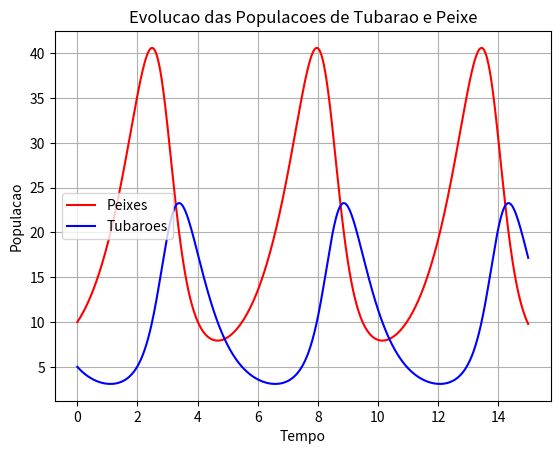
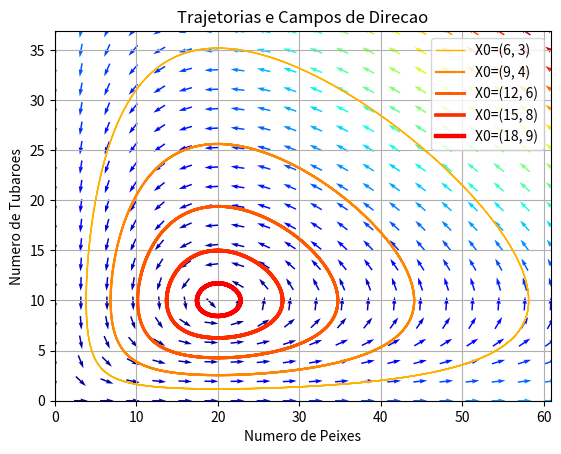
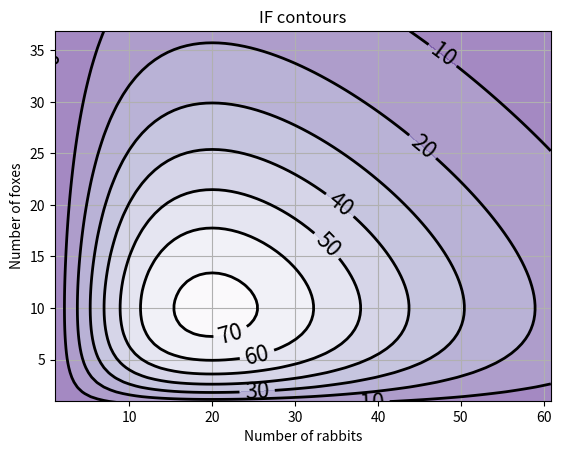

Python code for these plots, in order:
import numpy as np
import pylab as p
from scipy import integrate
from matplotlib import pyplot as plt

# Parametros do modelo
# u = Numero de presas (Neste exemplo representara os peixes).
# v = Numero de predadores (Neste exemplo representara os tubaroes).

# Definicao das constantes
a = 1.0  # Taxa de crescimento natural dos peixes, quando nao ha nenhum tubarao
b = 0.1  # Taxa natural de morte dos peixes, devido a caca
c = 1.5  # Taxa natural de crescimento dos tubaroes, quando nao ha nenhum peixe
d = 0.75 # Fator que determina quantos peixes capturados permitem o nascimento de um novo tubarao

def dX_dt(X, t=0):
    """
        Retorna a taxa de crescimento para as populacoes de tubaroes e peixes.
    """
    u, v = X[0], X[1]
    return np.array([
        a * u - b * u * v, 
        -c * v + d * b * u * v
    ])

def d2X_dt2(X, t=0):
    """
    Estabilidade de pontos fixados
    Proximo desses dois pontos, o sistema pode ser linearizado: dX_dt = A_f*X
    onde A representa a matriz Jacobian executada no ponto correspondente.
    Esta funcao retorna a matriz Jacobian, executada pelo parametro X.
    """
    u, v = X[0], X[1]
    return np.array([
        [a - b * v, -b * u],
        [b * d * v, -c + b * d * u]
    ])

def plot_evolucao(X):
    """
    Geracao do grafico para visualizar a evolucao das populacoes
    """
    peixes, tubaroes = X.T
    f1 = plt.figure()
    plt.plot(t, peixes,   'r-', label='Peixes')
    plt.plot(t, tubaroes, 'b-', label='Tubaroes')
    plt.grid()
    plt.legend(loc='best')
    plt.xlabel('Tempo')
    plt.ylabel('Populacao')
    plt.title('Evolucao das Populacoes de Tubarao e Peixe')
    f1.savefig('peixes_e_tubaroes_1.png')

def plot_trajetoria_direcional(X_f1):
    """
    Esta funcao plota algumas trajetorias no plano para diferentes pontos 
    iniciados em X_f0 e X_f1. Utiliza o mapa de cores para definir a trajetoria
    """
    # Posicoes de X0 entre X_f0 e X_f1
    values = np.linspace(0.3, 0.9, 5)

    # Cor de cada uma das trajetorias
    vcolors = plt.cm.autumn_r(np.linspace(0.3, 1., len(values)))

    f2 = plt.figure()
    # Plot da trajetoria
    for v, col in zip(values, vcolors):
        # ponto de inicio
        X0 = v * X_f1
        X = integrate.odeint(dX_dt, X0, t)
        plt.plot(X[:,0], X[:,1], lw=3.5*v, color=col, label='X0=(%.f, %.f)' % ( X0[0], X0[1]) )

    # Define a grade e computa a direcao para cada ponto
    # Limites das axis
    ymax = plt.ylim(ymin=0)[1]
    xmax = plt.xlim(xmin=0)[1]
    nb_points = 20

    x = np.linspace(0, xmax, nb_points)
    y = np.linspace(0, ymax, nb_points)

    X1 , Y1  = np.meshgrid(x, y)                       # create a grid
    DX1, DY1 = dX_dt([X1, Y1])                      # compute growth rate on the gridt
    M = (np.hypot(DX1, DY1))                           # Norm of the growth rate 
    M[ M == 0] = 1.                                 # Avoid zero division errors 
    DX1 /= M                                        # Normalize each arrows
    DY1 /= M

    plt.title('Trajetorias e Campos de Direcao')
    Q = plt.quiver(X1, Y1, DX1, DY1, M, pivot='mid', cmap=plt.cm.jet)
    plt.xlabel('Numero de Peixes')
    plt.ylabel('Numero de Tubaroes')
    plt.legend()
    plt.grid()
    plt.xlim(0, xmax)
    plt.ylim(0, ymax)
    f2.savefig('peixes_e_tubaroes_2.png')
    return xmax, ymax

def IF(X):
    u, v = X
    return u**(c/a) * v * np.exp( -(b/a)*(d*u+v) )

def plot_contornos(X_f1, xmax, ymax):
    values  = np.linspace(0.3, 0.9, 5)

    for v in values:
        X0 = v * X_f1                               # starting point
        X = integrate.odeint( dX_dt, X0, t)
        I = IF(X.T)                                 # compute IF along the trajectory
        I_mean = I.mean()
        delta = 100 * (I.max()-I.min())/I_mean
        print('X0=(%2.f,%2.f) => I ~ %.1f |delta = %.3G %%' % (X0[0], X0[1], I_mean, delta))

    nb_points = 80                              # grid size
    x = np.linspace(0, xmax, nb_points)
    y = np.linspace(0, ymax, nb_points)
    X2 , Y2  = np.meshgrid(x, y)                   # create the grid
    Z2 = IF([X2, Y2])                           # compute IF on each point
    f3 = plt.figure()
    CS = plt.contourf(X2, Y2, Z2, cmap=plt.cm.Purples_r, alpha=0.5)
    CS2 = plt.contour(X2, Y2, Z2, colors='black', linewidths=2. )
    plt.clabel(CS2, inline=1, fontsize=16, fmt='%.f')
    plt.grid()
    plt.xlabel('Number of rabbits')
    plt.ylabel('Number of foxes')
    plt.ylim(1, ymax)
    plt.xlim(1, xmax)
    plt.title('IF contours')
    f3.savefig('peixes_e_tubaroes_3.png')

# Metodo principal
if __name__ == '__main__':
    """
    Equilibro populacional
    O equilibrio populacional ocorre quando a taxa de crescimento e igual a 0. 
    Isto gera dois pontos fixos.
    """

    X_f0 = np.array([0., 0.])
    X_f1 = np.array([c/(d*b), a/b])

    # Resultado deve ser True - o que significa que ambas as populacoes estao em equilibrio
    print(all(dX_dt(X_f0) == np.zeros(2)) and all(dX_dt(X_f1) == np.zeros(2)))

    # Proximo do X_f0, que representa a extincao de ambas as especies, teremos:
    A_f0 = d2X_dt2(X_f0)
    print(A_f0)

    """
    Proximo do X_f0, o numero de peixes aumenta e a populacao de tubaroes diminui. 
    Isto origina um ponto de cela
    Pontos de cela sao pontos no grafico de uma funcao onde as derivadas na direcao
    ortogonal sao todas zero (ponto critico).
    Em outras palavras, as direcoes x e y discordam sobre se essa entrada deve ser um ponto
    de maximo ou de minimo.
    https://pt.khanacademy.org/math/multivariable-calculus/applications-of-multivariable-derivatives/optimizing-multivariable-functions/a/maximums-minimums-and-saddle-points

    Proximo de X_f1 temos
    """

    A_f1 = d2X_dt2(X_f1)
    print(A_f1)

    """
    Integrando com o ODE usando a funcao integrate do scipy
    """

    # Definicao do tempo
    t = np.linspace(0, 15, 1000)

    # Condicoes iniciais - 10 peixes e 5 tubaroes
    X0 = np.array([10, 5])

    X, infodict = integrate.odeint(dX_dt, X0, t, full_output=True)
    print(infodict['message'])

    plot_evolucao(X)
    xmax, ymax = plot_trajetoria_direcional(X_f1)
    plot_contornos(X_f1, xmax, ymax)

    
    
    
